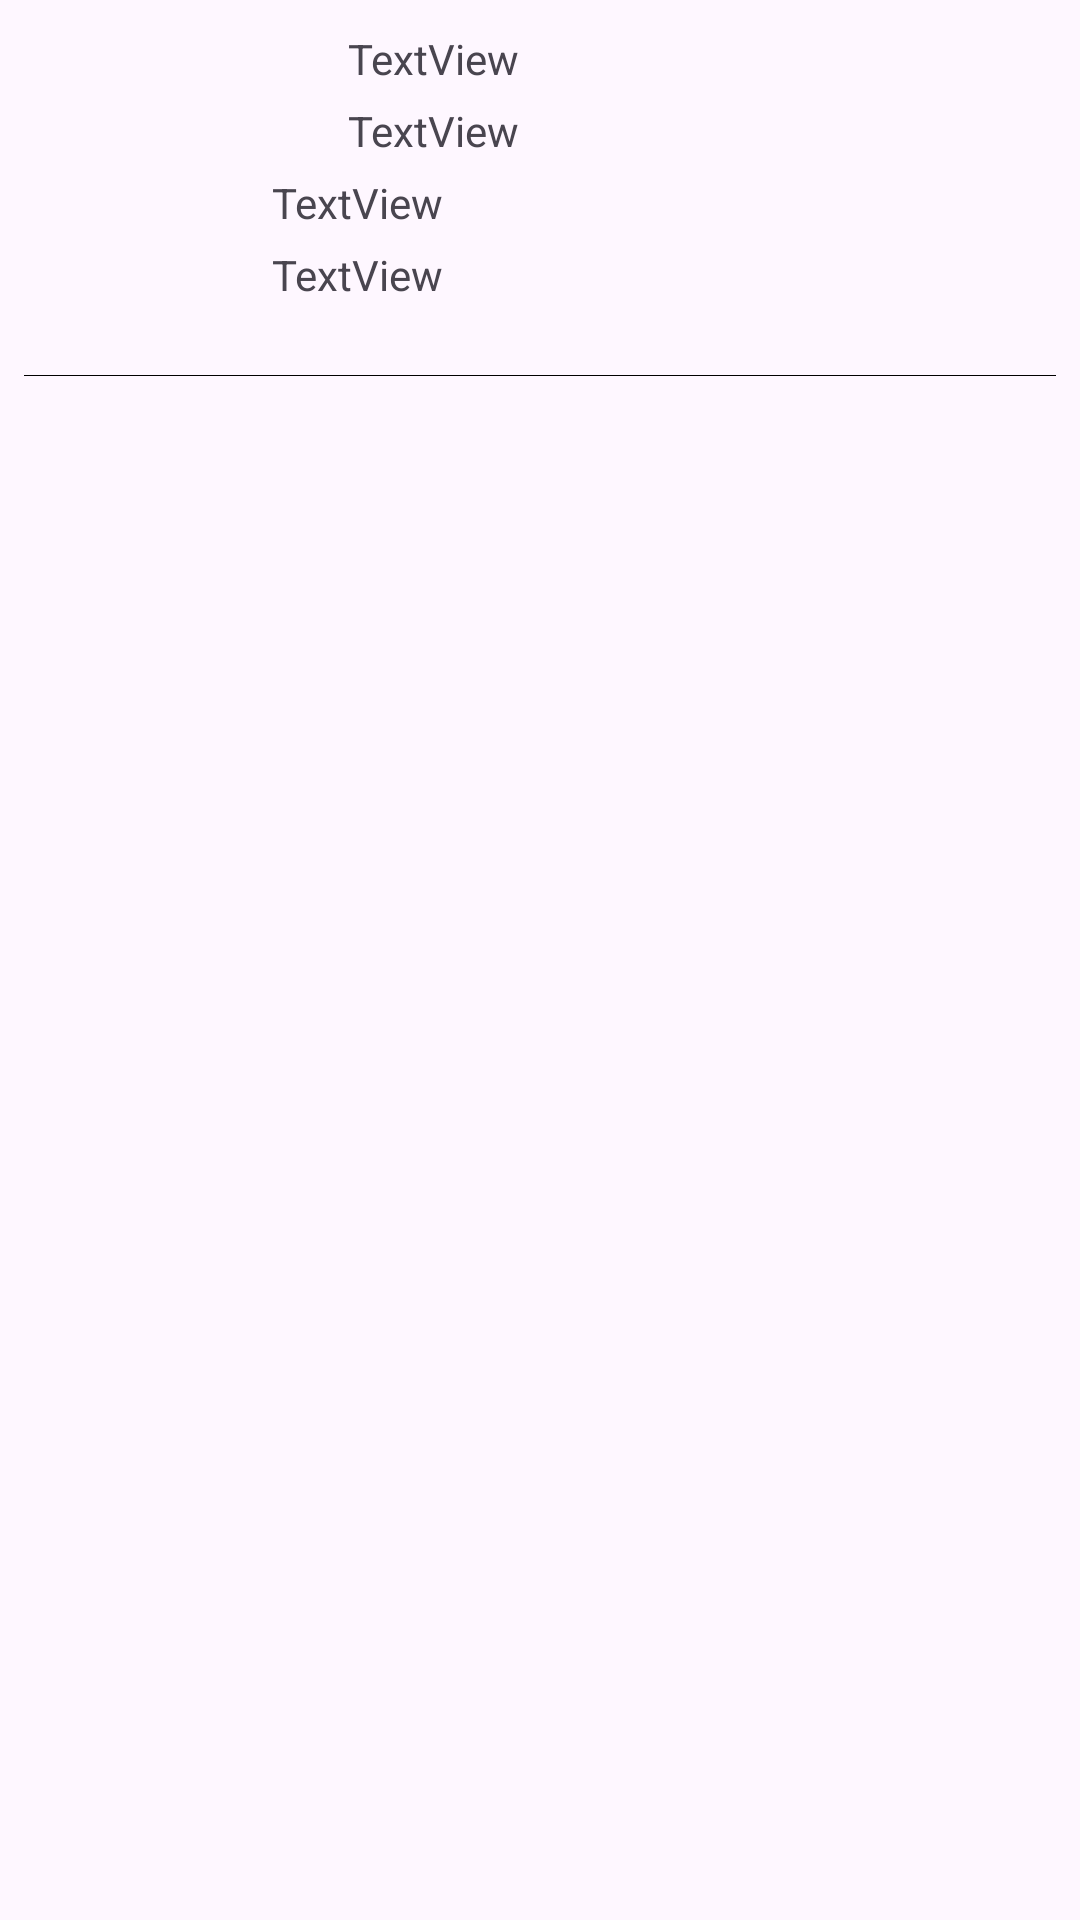

Write the Android layout XML for this screen, with the resource values it uses.
<!-- AndroidManifest.xml: application theme Theme.PruebaMercadoPago -->
<!-- res/layout/adapter_view_product.xml -->
<?xml version="1.0" encoding="utf-8"?>
<androidx.constraintlayout.widget.ConstraintLayout xmlns:android="http://schemas.android.com/apk/res/android"
    xmlns:app="http://schemas.android.com/apk/res-auto"
    xmlns:tools="http://schemas.android.com/tools"
    android:id="@+id/adapter"
    android:layout_width="match_parent"
    android:layout_height="wrap_content">

    <ImageView
        android:id="@+id/imgProduct"
        android:layout_width="100dp"
        android:layout_height="100dp"
        android:layout_marginStart="8dp"
        android:layout_marginTop="10dp"
        app:layout_constraintStart_toStartOf="parent"
        app:layout_constraintTop_toTopOf="parent"
        tools:ignore="MissingConstraints" />


    <TextView
        android:id="@+id/txtNameProduct"
        android:layout_width="0dp"
        android:layout_height="wrap_content"
        android:layout_marginStart="8dp"
        android:layout_marginTop="10dp"
        android:layout_marginEnd="8dp"
        android:text="TextView"
        app:layout_constraintEnd_toEndOf="parent"
        app:layout_constraintStart_toEndOf="@+id/imgProduct"
        app:layout_constraintTop_toTopOf="parent"
        tools:ignore="MissingConstraints" />

    <TextView
        android:id="@+id/txtPriceProduct"
        android:layout_width="0dp"
        android:layout_height="wrap_content"
        android:layout_marginStart="8dp"
        android:layout_marginTop="5dp"
        android:layout_marginEnd="8dp"
        android:text="TextView"
        app:layout_constraintEnd_toEndOf="parent"
        app:layout_constraintHorizontal_bias="0.0"
        app:layout_constraintStart_toEndOf="@+id/imgProduct"
        app:layout_constraintTop_toBottomOf="@+id/txtNameProduct"
        tools:ignore="MissingConstraints" />

    <TextView
        android:id="@+id/txtDeleveryProduct"
        android:layout_width="287dp"
        android:layout_height="wrap_content"
        android:layout_marginStart="8dp"
        android:layout_marginTop="5dp"
        android:layout_marginEnd="8dp"
        android:text="TextView"
        app:layout_constraintEnd_toEndOf="parent"
        app:layout_constraintStart_toEndOf="@+id/imgProduct"
        app:layout_constraintTop_toBottomOf="@+id/txtPriceProduct"
        tools:ignore="MissingConstraints" />

    <TextView
        android:id="@+id/txtStockProduct"
        android:layout_width="287dp"
        android:layout_height="wrap_content"
        android:layout_marginStart="8dp"
        android:layout_marginTop="5dp"
        android:layout_marginEnd="8dp"
        android:text="TextView"
        app:layout_constraintEnd_toEndOf="parent"
        app:layout_constraintStart_toEndOf="@+id/imgProduct"
        app:layout_constraintTop_toBottomOf="@+id/txtDeleveryProduct"
        tools:ignore="MissingConstraints" />


    <View
        android:id="@+id/view"
        android:layout_width="match_parent"
        android:layout_height="1px"
        android:layout_marginStart="8dp"
        android:layout_marginTop="24dp"
        android:layout_marginEnd="8dp"
        android:background="@color/black"
        app:layout_constraintEnd_toEndOf="parent"
        app:layout_constraintStart_toStartOf="parent"
        app:layout_constraintTop_toBottomOf="@+id/txtStockProduct"
        tools:ignore="MissingConstraints" />


</androidx.constraintlayout.widget.ConstraintLayout>
<!-- resources referenced by this layout -->
<resources>
  <color name="black">#FF000000</color>
  <style name="Theme.PruebaMercadoPago" parent="Theme.Material3.Light.NoActionBar">
          <item name="colorPrimary">@color/purple_200</item>
          <item name="colorPrimaryVariant">@color/purple_700</item>
          <item name="colorOnPrimary">@color/black</item>
      </style>
  <color name="purple_200">#FFBB86FC</color>
  <color name="purple_700">#FF3700B3</color>
</resources>
